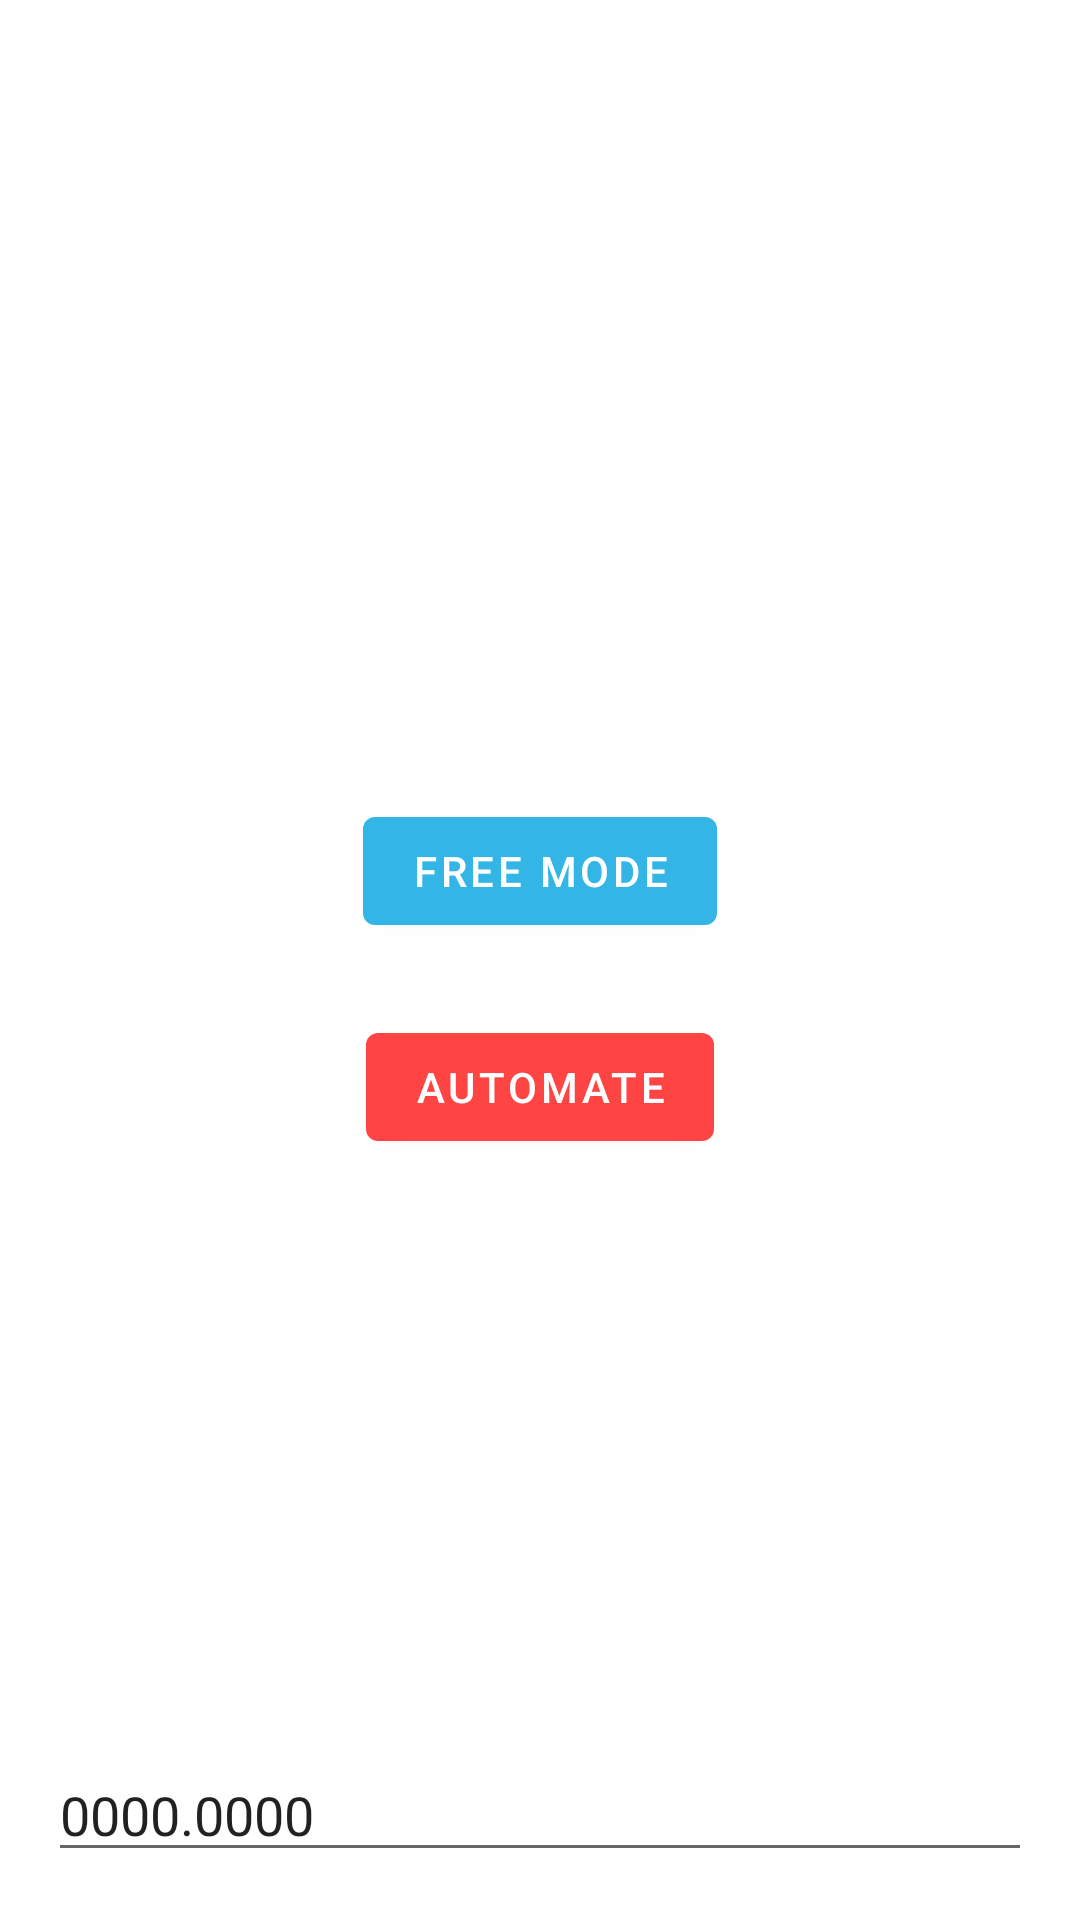

The Android layout XML behind this screen, and the referenced resources:
<!-- AndroidManifest.xml: application theme Theme.RemoteAccessRoboArm -->
<!-- res/layout/activity_main.xml -->
<?xml version="1.0" encoding="utf-8"?>
<androidx.constraintlayout.widget.ConstraintLayout xmlns:android="http://schemas.android.com/apk/res/android"
    xmlns:app="http://schemas.android.com/apk/res-auto"
    xmlns:tools="http://schemas.android.com/tools"
    android:layout_width="match_parent"
    android:layout_height="match_parent"
    tools:context=".MainActivity">

    <com.google.android.material.button.MaterialButton
        android:id="@+id/btn_free_mode"
        android:layout_width="wrap_content"
        android:layout_height="wrap_content"
        android:text="Free Mode"
        app:backgroundTint="@android:color/holo_blue_light"
        app:layout_constraintBottom_toBottomOf="parent"
        app:layout_constraintEnd_toEndOf="parent"
        app:layout_constraintStart_toStartOf="parent"
        app:layout_constraintTop_toTopOf="parent"
        app:layout_constraintVertical_bias="0.45" />

    <com.google.android.material.button.MaterialButton
        android:id="@+id/btn_automate"
        android:layout_width="wrap_content"
        android:layout_height="wrap_content"
        app:backgroundTint="@android:color/holo_red_light"
        android:text="Automate"
        android:layout_marginTop="24dp"
        app:layout_constraintEnd_toEndOf="parent"
        app:layout_constraintStart_toStartOf="parent"
        app:layout_constraintTop_toBottomOf="@+id/btn_free_mode" />

    <EditText
        android:id="@+id/edt_ip_address"
        android:layout_width="0dp"
        android:layout_height="wrap_content"
        android:layout_margin="16dp"
        android:text="0000.0000"
        app:layout_constraintBottom_toBottomOf="parent"
        app:layout_constraintEnd_toEndOf="parent"
        app:layout_constraintStart_toStartOf="parent" />
</androidx.constraintlayout.widget.ConstraintLayout>
<!-- resources referenced by this layout -->
<resources>
  <style name="Theme.RemoteAccessRoboArm" parent="Theme.MaterialComponents.DayNight.DarkActionBar">
          
          <item name="colorPrimary">@color/purple_500</item>
          <item name="colorPrimaryVariant">@color/purple_700</item>
          <item name="colorOnPrimary">@color/white</item>
          
          <item name="colorSecondary">@color/teal_200</item>
          <item name="colorSecondaryVariant">@color/teal_700</item>
          <item name="colorOnSecondary">@color/black</item>
          
          <item name="android:statusBarColor" tools:targetApi="l">?attr/colorPrimaryVariant</item>
          
      </style>
  <color name="purple_500">#FF6200EE</color>
  <color name="purple_700">#FF3700B3</color>
  <color name="white">#FFFFFFFF</color>
  <color name="teal_200">#FF03DAC5</color>
  <color name="teal_700">#FF018786</color>
  <color name="black">#FF000000</color>
</resources>
